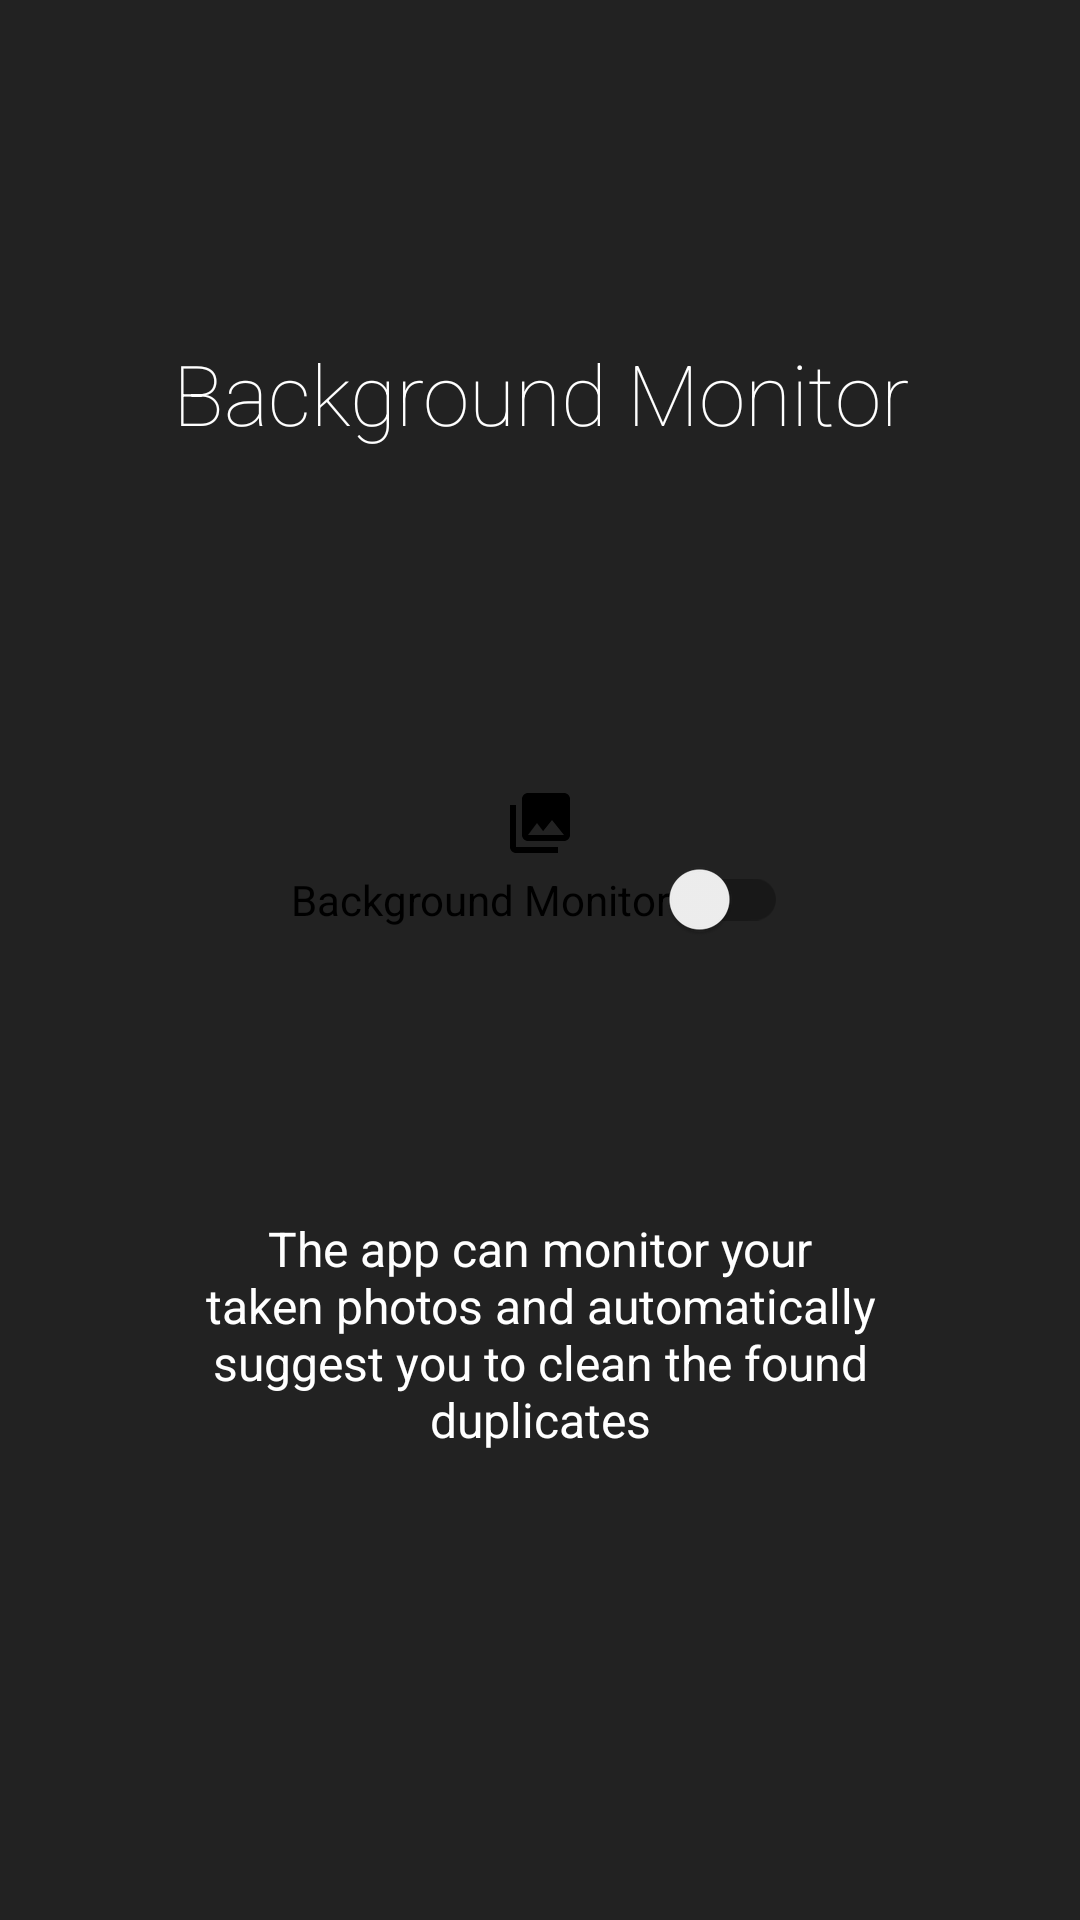

Layout XML and referenced resources for this Android screen:
<!-- AndroidManifest.xml: application theme AppTheme -->
<!-- res/layout/background_slide.xml -->
<?xml version="1.0" encoding="utf-8"?>
<LinearLayout xmlns:android="http://schemas.android.com/apk/res/android"
		android:orientation="vertical"
		android:layout_width="match_parent"
		android:layout_height="match_parent"
		android:background="#222222"
		android:layout_weight="10"
		android:id="@+id/main">

	<TextView
			android:layout_width="wrap_content"
			android:layout_height="0dp"
			android:layout_gravity="center"
			android:gravity="center"
			android:paddingLeft="32dp"
			android:layout_weight="3"
			android:fontFamily="sans-serif-thin"
			android:textColor="#ffffff"
			android:paddingRight="32dp"
			android:textSize="28sp"
			android:text="Background Monitor"/>

	<ImageView
			android:layout_width="wrap_content"
			android:layout_height="wrap_content"
			android:layout_gravity="center"
			android:paddingLeft="16dp"
			android:paddingRight="16dp"
			android:src="@drawable/ic_menu_gallery"/>

	<android.support.v7.widget.SwitchCompat
			android:id="@+id/background_enabled"
			android:text="Background Monitor"
			android:layout_width="wrap_content"
			android:layout_height="wrap_content"
			android:gravity="center"
			android:layout_gravity="center"/>

	<TextView
			android:layout_width="wrap_content"
			android:layout_height="0dp"
			android:layout_weight="3"
			android:layout_gravity="center"
			android:gravity="center"
			android:textColor="#ffffff"
			android:paddingLeft="64dp"
			android:paddingRight="64dp"
			android:textSize="16sp"
			android:text="The app can monitor your taken photos and automatically suggest you to clean the found duplicates"/>
	<TextView
			android:layout_width="fill_parent"
			android:layout_height="64dp"/>
</LinearLayout>
<!-- resources referenced by this layout -->
<resources>
  <!-- drawable ic_menu_gallery (drawable) -->
  <vector xmlns:android="http://schemas.android.com/apk/res/android"
  		android:width="24dp"
  		android:height="24dp"
  		android:viewportWidth="24.0"
  		android:viewportHeight="24.0">
  	<path
  			android:fillColor="#FF000000"
  			android:pathData="M22,16V4c0,-1.1 -0.9,-2 -2,-2H8c-1.1,0 -2,0.9 -2,2v12c0,1.1 0.9,2 2,2h12c1.1,0 2,-0.9 2,-2zm-11,-4l2.03,2.71L16,11l4,5H8l3,-4zM2,6v14c0,1.1 0.9,2 2,2h14v-2H4V6H2z"/>
  </vector>
  <style name="AppTheme" parent="Theme.AppCompat.Light.DarkActionBar">
  		
  		<item name="colorPrimary">@color/colorPrimary</item>
  		<item name="colorPrimaryDark">@color/colorPrimaryDark</item>
  		<item name="colorAccent">@color/colorAccent</item>
  	</style>
  <color name="colorPrimary">#3F51B5</color>
  <color name="colorPrimaryDark">#303F9F</color>
  <color name="colorAccent">#FF4081</color>
</resources>
